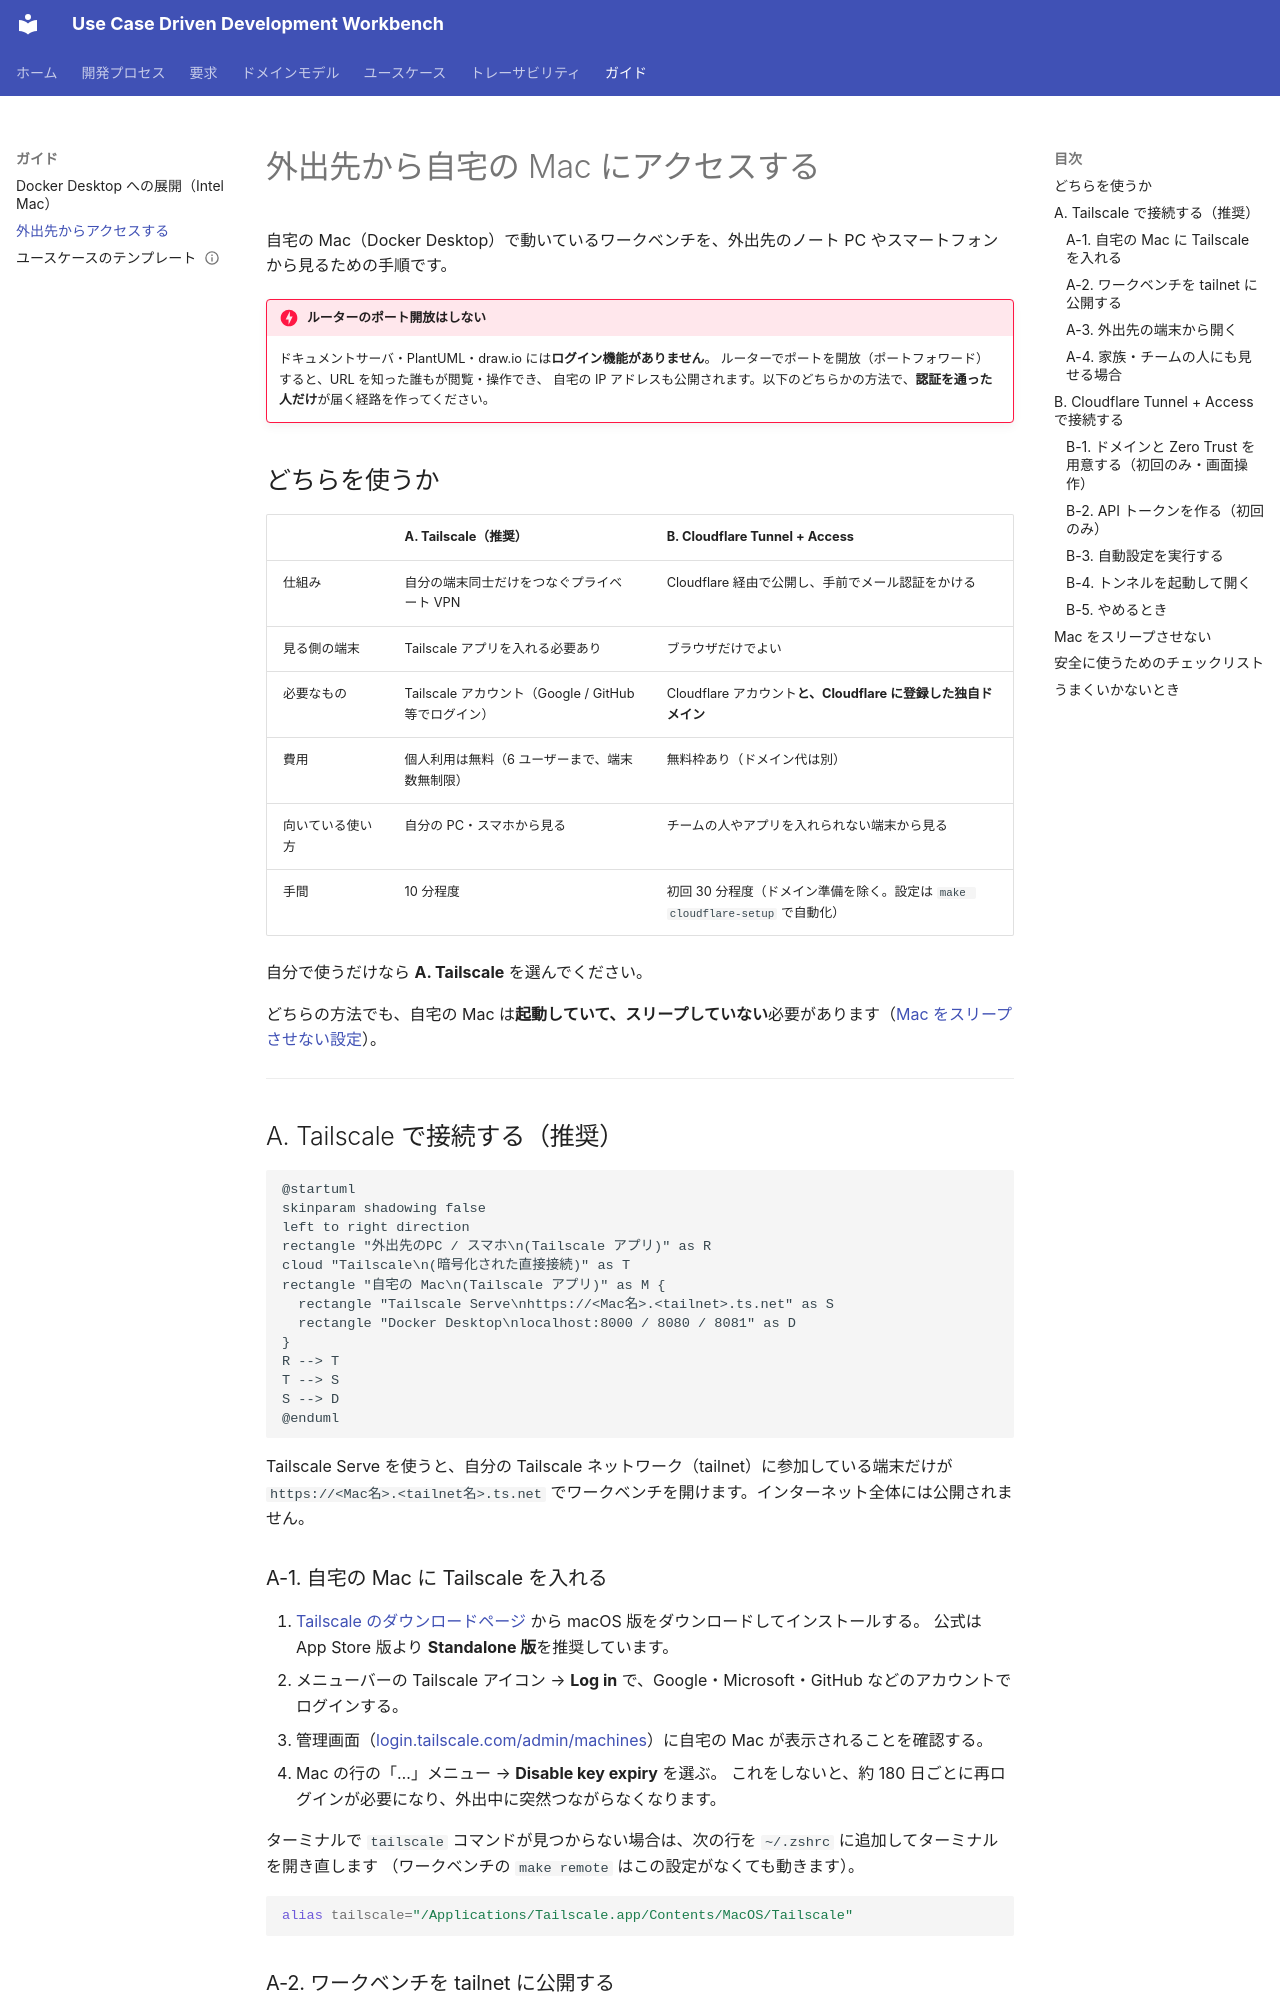

repository: UeEmon/use-case-driven-development-workbench · page: guide/remote-access/index.html · generator: mkdocs

# 外出先から自宅の Mac にアクセスする

自宅の Mac（Docker Desktop）で動いているワークベンチを、外出先のノート PC やスマートフォンから見るための手順です。

!!! danger "ルーターのポート開放はしない"
    ドキュメントサーバ・PlantUML・draw.io には**ログイン機能がありません**。
    ルーターでポートを開放（ポートフォワード）すると、URL を知った誰もが閲覧・操作でき、
    自宅の IP アドレスも公開されます。以下のどちらかの方法で、**認証を通った人だけ**が届く経路を作ってください。

## どちらを使うか

| | A. Tailscale（推奨） | B. Cloudflare Tunnel + Access |
|---|---|---|
| 仕組み | 自分の端末同士だけをつなぐプライベート VPN | Cloudflare 経由で公開し、手前でメール認証をかける |
| 見る側の端末 | Tailscale アプリを入れる必要あり | ブラウザだけでよい |
| 必要なもの | Tailscale アカウント（Google / GitHub 等でログイン） | Cloudflare アカウント**と、Cloudflare に登録した独自ドメイン** |
| 費用 | 個人利用は無料（6 ユーザーまで、端末数無制限） | 無料枠あり（ドメイン代は別） |
| 向いている使い方 | 自分の PC・スマホから見る | チームの人やアプリを入れられない端末から見る |
| 手間 | 10 分程度 | 初回 30 分程度（ドメイン準備を除く。設定は `make cloudflare-setup` で自動化） |

自分で使うだけなら **A. Tailscale** を選んでください。

どちらの方法でも、自宅の Mac は**起動していて、スリープしていない**必要があります（[Mac をスリープさせない設定](#mac-をスリープさせない)）。

---

## A. Tailscale で接続する（推奨）

```plantuml
@startuml
skinparam shadowing false
left to right direction
rectangle "外出先のPC / スマホ\n(Tailscale アプリ)" as R
cloud "Tailscale\n(暗号化された直接接続)" as T
rectangle "自宅の Mac\n(Tailscale アプリ)" as M {
  rectangle "Tailscale Serve\nhttps://<Mac名>.<tailnet>.ts.net" as S
  rectangle "Docker Desktop\nlocalhost:8000 / 8080 / 8081" as D
}
R --> T
T --> S
S --> D
@enduml
```

Tailscale Serve を使うと、自分の Tailscale ネットワーク（tailnet）に参加している端末だけが
`https://<Mac名>.<tailnet名>.ts.net` でワークベンチを開けます。インターネット全体には公開されません。

### A-1. 自宅の Mac に Tailscale を入れる

1. [Tailscale のダウンロードページ](https://tailscale.com/download/mac) から macOS 版をダウンロードしてインストールする。
   公式は App Store 版より **Standalone 版**を推奨しています。
2. メニューバーの Tailscale アイコン → **Log in** で、Google・Microsoft・GitHub などのアカウントでログインする。
3. 管理画面（[login.tailscale.com/admin/machines](https://login.tailscale.com/admin/machines)）に自宅の Mac が表示されることを確認する。
4. Mac の行の「…」メニュー → **Disable key expiry** を選ぶ。
   これをしないと、約 180 日ごとに再ログインが必要になり、外出中に突然つながらなくなります。

ターミナルで `tailscale` コマンドが見つからない場合は、次の行を `~/.zshrc` に追加してターミナルを開き直します
（ワークベンチの `make remote` はこの設定がなくても動きます）。

```bash
alias tailscale="/Applications/Tailscale.app/Contents/MacOS/Tailscale"
```
